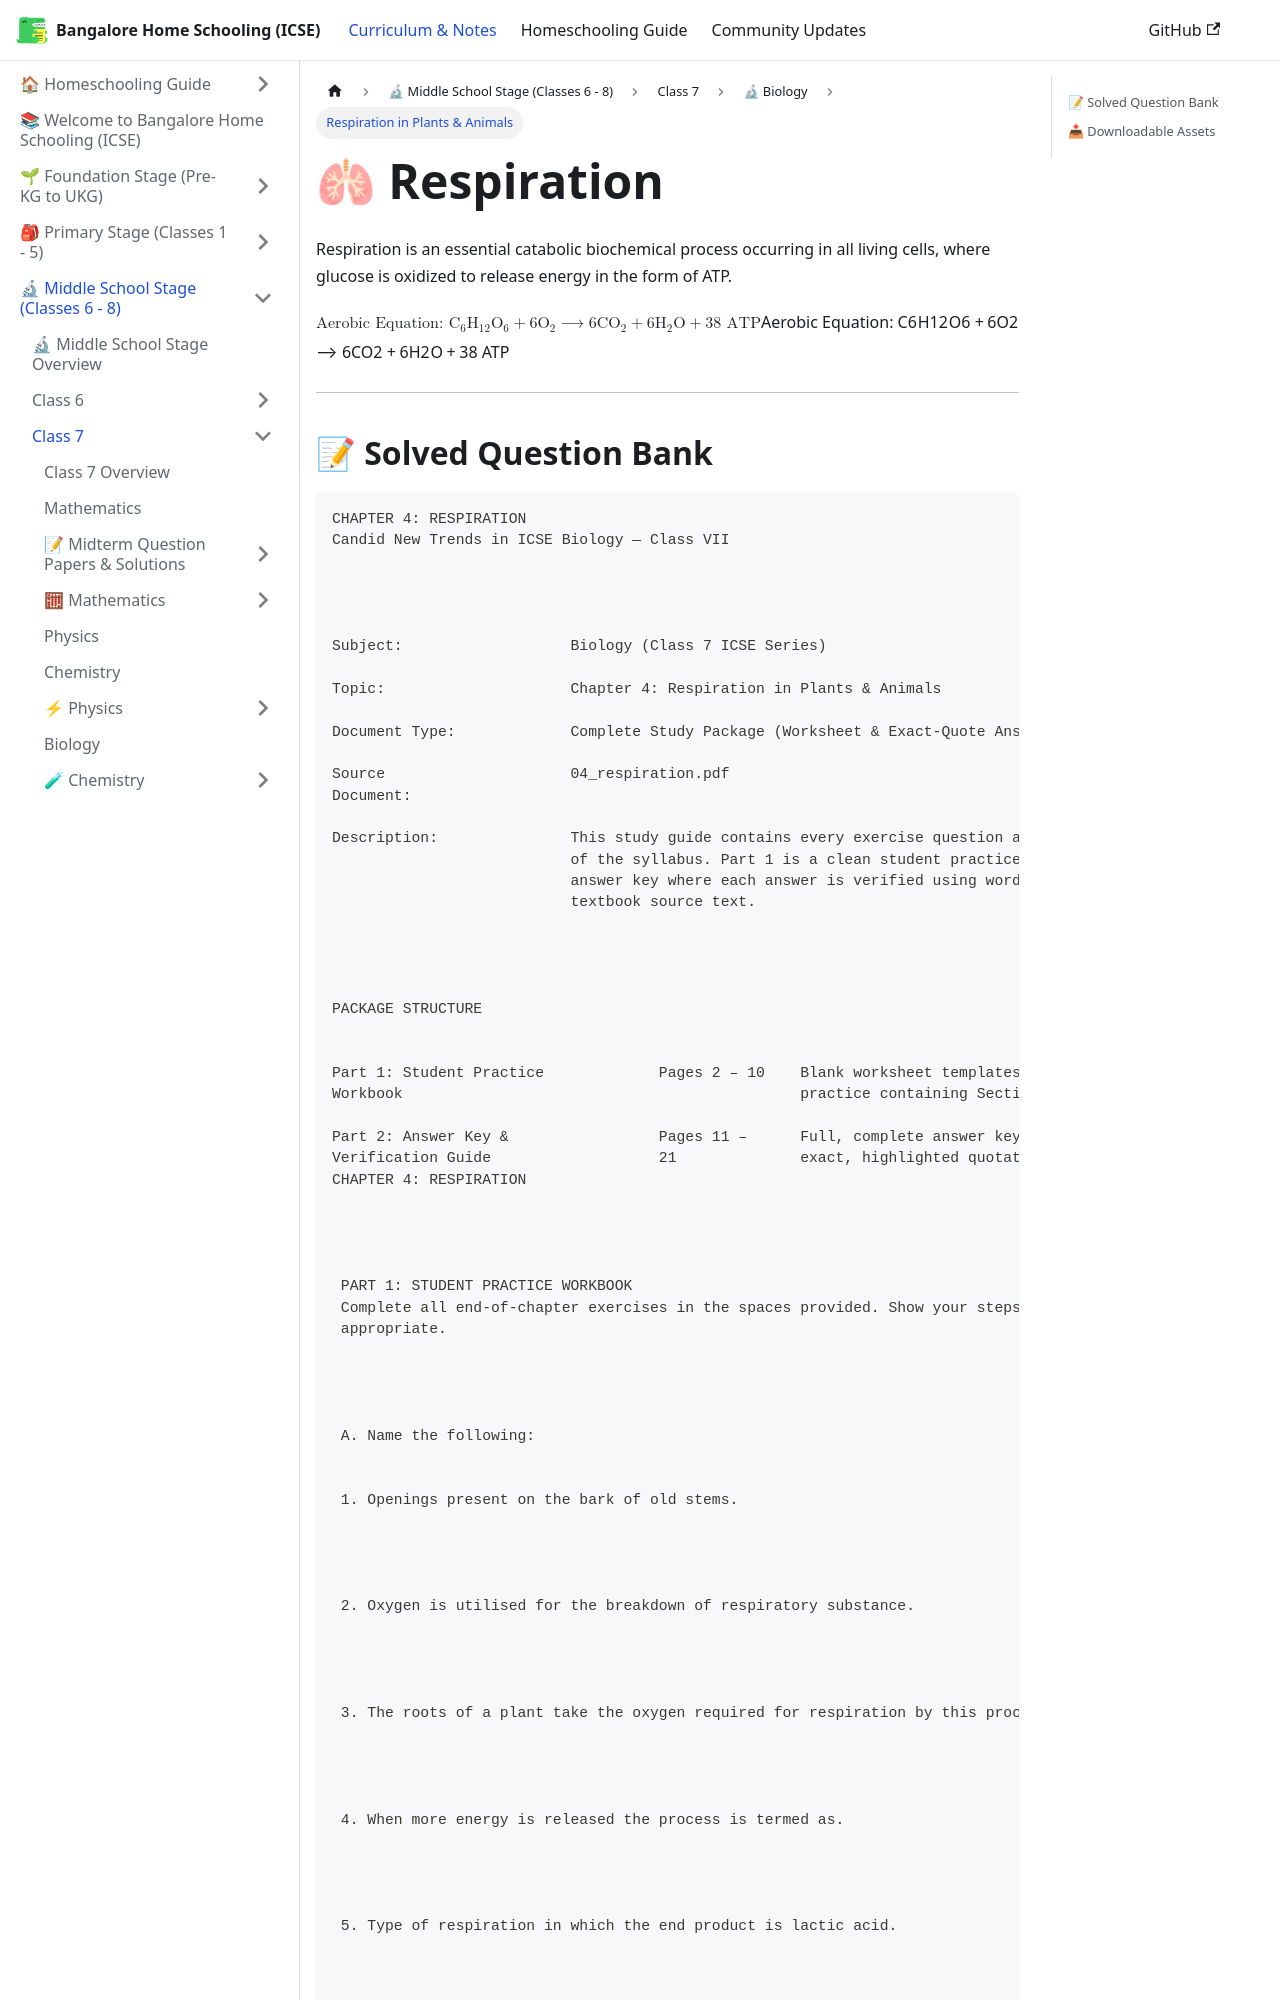

repository: karthik-r-bdump/bangalore-home-schooling · page: docs/middle-school/class-7/biology/respiration.html · generator: docusaurus

---
title: "Respiration in Plants & Animals"
sidebar_position: 3
description: "Aerobic vs anaerobic respiration, glycolysis, Krebs cycle overview, and experiments"
---

# 🫁 Respiration

Respiration is an essential catabolic biochemical process occurring in all living cells, where glucose is oxidized to release energy in the form of ATP.

$$\text{Aerobic Equation: } \text{C}_6\text{H}_{12}\text{O}_6 + 6\text{O}_2 \longrightarrow 6\text{CO}_2 + 6\text{H}_2\text{O} + 38\text{ ATP}$$

---
